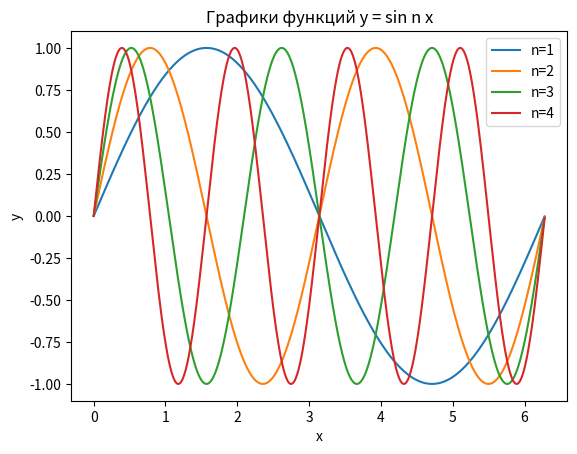

Recreate this plot in Python.
# Для построения графиков подключаем соответствующие библеотеки
import numpy as np
import matplotlib.pyplot as plt

# Создаем массив значений x от 0 до 2pi с шагом 0.01
x = np.arange(0, 2*np.pi, 0.01)

# Создаем массивы значений Y для каждого значения n
Y1 = np.sin(x)
Y2 = np.sin(2*x)
Y3 = np.sin(3*x)
Y4 = np.sin(4*x)

# Строим графики функций для каждого значения n
plt.plot(x, Y1, label='n=1')
plt.plot(x, Y2, label='n=2')
plt.plot(x, Y3, label='n=3')
plt.plot(x, Y4, label='n=4')

# Устанавливаем подпись оси x
plt.xlabel('x')

# Устанавливаем подпись оси y
plt.ylabel('y')

# Устанавливаем заголовок графика
plt.title('Графики функций y = sin n x')

# Отображаем легенду
plt.legend()

# Выводим график на экран
plt.show()

